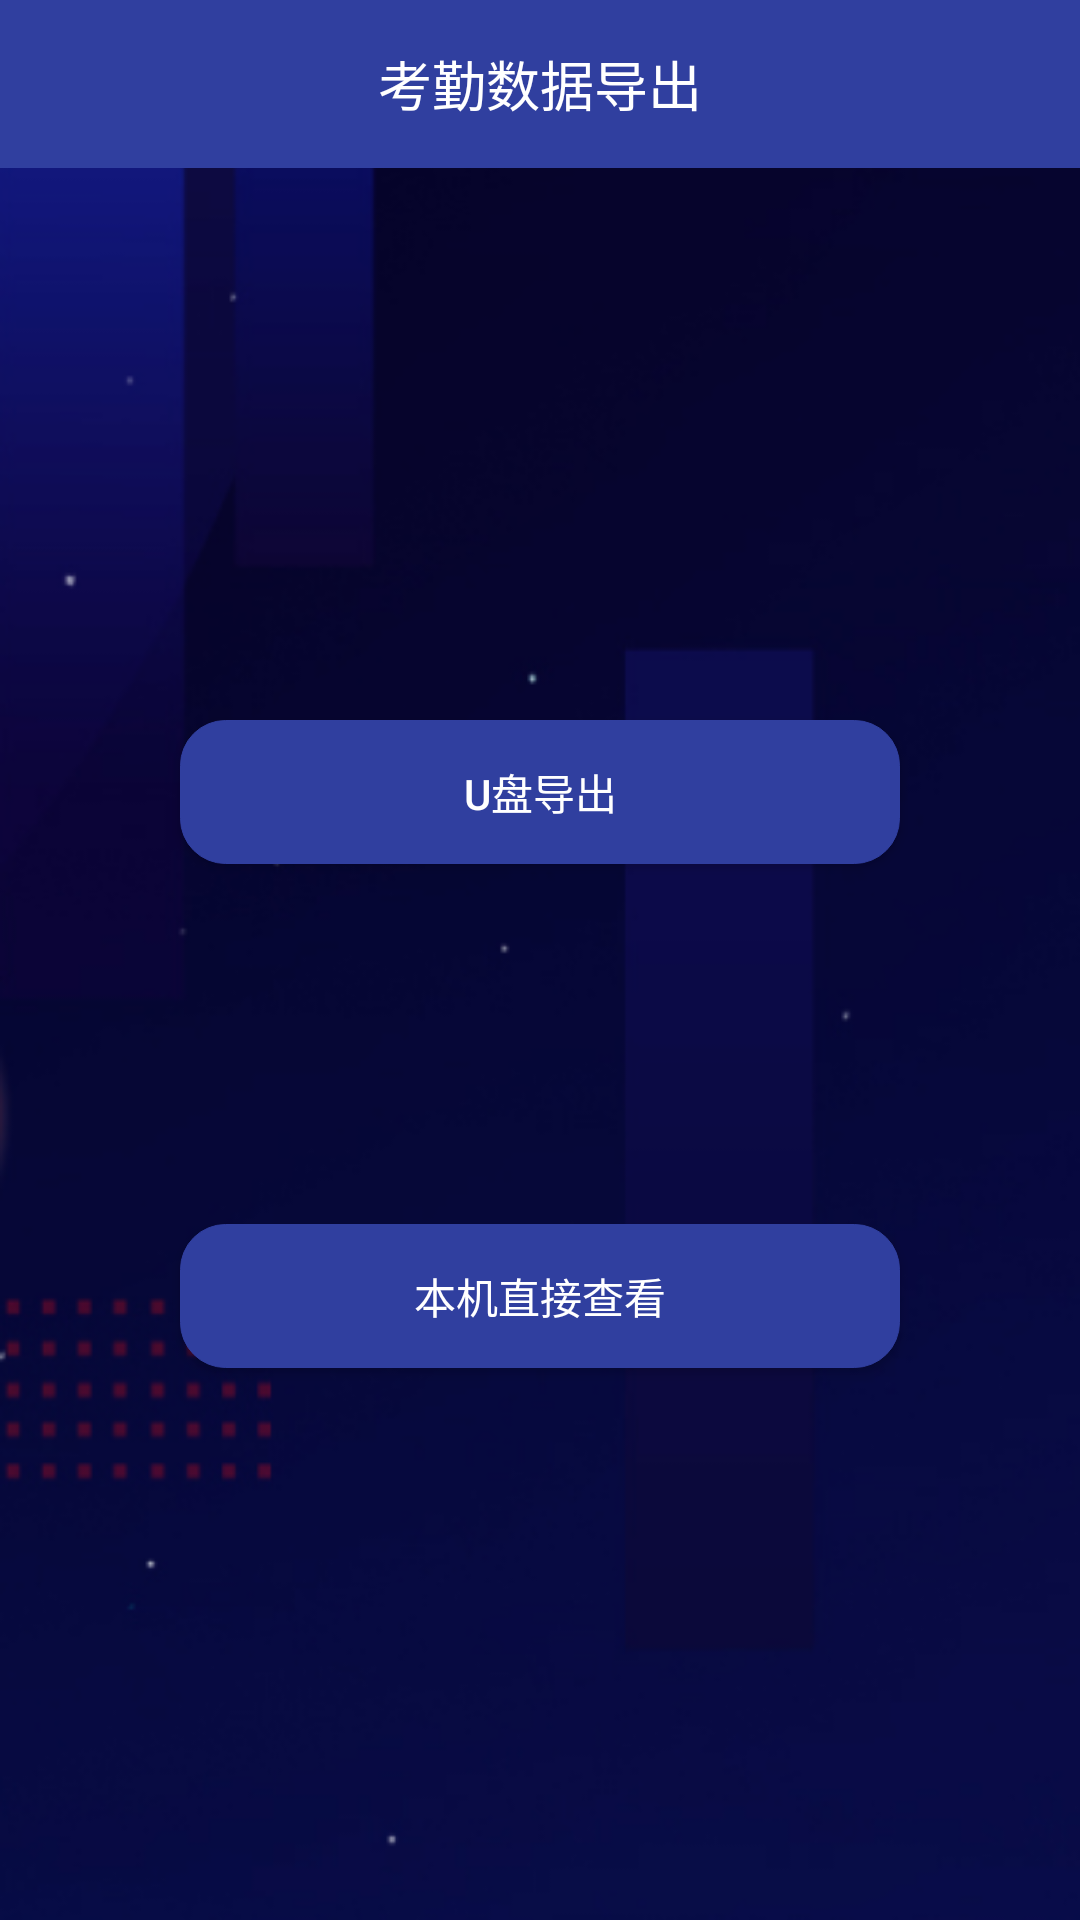

This screen was rendered from an Android layout file. Write that file and the resources it references.
<!-- AndroidManifest.xml: application theme AppTheme -->
<!-- res/layout/activity_attendance_data_export.xml -->
<?xml version="1.0" encoding="utf-8"?>
<RelativeLayout
    xmlns:android="http://schemas.android.com/apk/res/android"
    xmlns:tools="http://schemas.android.com/tools"
    android:layout_width="match_parent"
    android:layout_height="match_parent"
    tools:context="com.lzf.attendancesystem.activity.AttendanceDataExportActivity">

    <TextView
        android:id="@+id/topTxt"
        android:layout_width="match_parent"
        android:layout_height="?attr/actionBarSize"
        android:background="@color/colorPrimaryDark"
        android:gravity="center"
        android:text="考勤数据导出"
        android:textColor="@android:color/white"
        android:textSize="18sp"/>

    <LinearLayout
        xmlns:android="http://schemas.android.com/apk/res/android"
        android:layout_width="match_parent"
        android:layout_height="match_parent"
        android:layout_below="@id/topTxt"
        android:orientation="vertical"
        android:weightSum="2">

        <RelativeLayout
            android:layout_width="match_parent"
            android:layout_height="0dp"
            android:layout_weight="1">

            <Button
                android:id="@+id/UExport"
                android:layout_width="match_parent"
                android:layout_height="wrap_content"
                android:layout_alignParentBottom="true"
                android:layout_centerHorizontal="true"
                android:layout_margin="60dp"
                android:background="@drawable/rounded_rectangle"
                android:onClick="onClick"
                android:text="U盘导出"
                android:textColor="@android:color/white"/>
        </RelativeLayout>

        <RelativeLayout
            android:layout_width="match_parent"
            android:layout_height="0dp"
            android:layout_weight="1">

            <Button
                android:id="@+id/nativeView"
                android:layout_width="match_parent"
                android:layout_height="wrap_content"
                android:layout_alignParentTop="true"
                android:layout_centerHorizontal="true"
                android:layout_margin="60dp"
                android:background="@drawable/rounded_rectangle"
                android:onClick="onClick"
                android:text="本机直接查看"
                android:textColor="@android:color/white"/>
        </RelativeLayout>
    </LinearLayout>
</RelativeLayout>
<!-- resources referenced by this layout -->
<resources>
  <color name="colorPrimaryDark">#303F9F</color>
  <!-- drawable rounded_rectangle (drawable) -->
  <?xml version="1.0" encoding="utf-8"?>
  <shape xmlns:android="http://schemas.android.com/apk/res/android">
      <solid android:color="@color/colorPrimaryDark"/>
      <corners android:radius="15dp"/>
      <stroke
          android:width="1px"
          android:color="@color/colorPrimaryDark"/>
  </shape>
  <style name="AppTheme" parent="Theme.AppCompat.Light.NoActionBar">
          
          <item name="colorPrimary">@color/colorPrimary</item>
          <item name="colorPrimaryDark">@color/colorPrimaryDark</item>
          <item name="colorAccent">@color/colorPrimaryDark</item>
          <item name="android:windowBackground">@mipmap/background</item>
      </style>
  <color name="colorPrimary">#3F51B5</color>
</resources>
